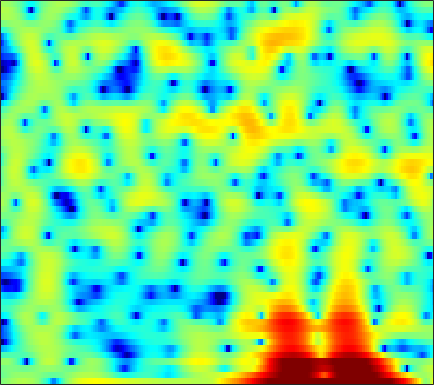

The file beside this chart, header and first rows:
-0.14696, 0.096274, 0.44747, 0.83158, 1.1171, 1.4884, 1.8241, 2.0431, 2.28, 2.4237, 2.488, 2.4768, 2.3835, 2.1808, 1.9485, 1.5313, 0.95974, 0.41765, -0.48844, -1.6715, -3.1921, -4.6351, -7.1195, -10.393
-1.236, -0.8923, -0.4749, -0.1049, 0.1446, 0.4329, 0.6748, 0.8267, 0.9829, 1.092, 1.152, 1.163, 1.133, 1.051, 0.955, 0.7796, 0.5522, 0.3458, 0.03421, -0.3113, -0.6702, -0.9305, -1.238, -1.466
-0.9119, -0.5926, -0.2871, -0.1178, -0.06924, -0.09952, -0.2177, -0.3524, -0.5631, -0.7684, -0.9236, -0.972, -0.9281, -0.7533, -0.551, -0.2264, 0.1215, 0.3681, 0.6533, 0.8656, 1.007, 1.057, 1.05, 0.9661
0.9066, 1.009, 1.009, 0.8323, 0.5643, -0.00307, -0.8737, -1.781, -3.465, -5.983, -10.13, -16.03, -24.2, -10.97, -6.942, -3.529, -1.227, 0.05637, 1.338, 2.246, 2.845, 3.118, 3.26, 3.16
-3.234, -3.067, -2.859, -2.681, -2.58, -2.498, -2.482, -2.514, -2.591, -2.674, -2.691, -2.607, -2.317, -1.802, -1.288, -0.5102, 0.2826, 0.8441, 1.499, 2.024, 2.397, 2.576, 2.675, 2.615
-10.93, -10.53, -9.645, -8.507, -7.594, -6.397, -5.275, -4.496, -3.548, -2.692, -1.919, -1.375, -0.6993, -0.06771, 0.3826, 0.9396, 1.431, 1.755, 2.115, 2.389, 2.562, 2.624, 2.614, 2.502
-33.86, -28.46, -19.75, -14.98, -12.39, -9.653, -7.442, -6.038, -4.424, -3.042, -1.856, -1.073, -0.1572, 0.6278, 1.136, 1.713, 2.177, 2.456, 2.735, 2.906, 2.968, 2.941, 2.804, 2.555
-16.19, -15.32, -13.81, -11.99, -10.54, -8.602, -6.759, -5.47, -3.905, -2.521, -1.313, -0.5245, 0.3893, 1.145, 1.616, 2.124, 2.508, 2.726, 2.927, 3.027, 3.026, 2.957, 2.764, 2.443
-16.47, -15.17, -13.31, -11.28, -9.711, -7.639, -5.7, -4.374, -2.789, -1.435, -0.3186, 0.3633, 1.068, 1.562, 1.804, 1.99, 2.065, 2.074, 2.06, 2.063, 2.104, 2.152, 2.2, 2.175
-22.31, -31.39, -21.15, -13.64, -10.12, -6.618, -3.982, -2.396, -0.6978, 0.5936, 1.524, 1.99, 2.301, 2.25, 1.961, 1.225, 0.0668, -1.054, -2.607, -3.446, -2.804, -1.669, -0.05622, 1.252
-7.355, -7.329, -6.722, -5.573, -4.492, -2.98, -1.552, -0.5872, 0.5232, 1.391, 1.99, 2.259, 2.352, 2.108, 1.668, 0.673, -0.8857, -2.464, -4.975, -6.673, -5.403, -3.468, -1.153, 0.5383
-3.752, -3.753, -3.587, -3.261, -2.909, -2.339, -1.706, -1.21, -0.5772, 0.01448, 0.5152, 0.8174, 1.107, 1.25, 1.259, 1.153, 0.9579, 0.7932, 0.605, 0.5376, 0.6295, 0.7898, 1.046, 1.261
-4.437, -4.601, -4.718, -4.668, -4.536, -4.229, -3.78, -3.365, -2.723, -2.022, -1.284, -0.7404, -0.0504, 0.5711, 0.9802, 1.452, 1.833, 2.057, 2.276, 2.428, 2.503, 2.503, 2.418, 2.206
-8.092, -8.63, -9.169, -9.449, -9.498, -9.334, -8.869, -8.313, -7.285, -5.999, -4.55, -3.434, -2.001, -0.6819, 0.2078, 1.24, 2.087, 2.602, 3.137, 3.498, 3.677, 3.694, 3.558, 3.238
-15.79, -17.46, -18.89, -19.11, -18.91, -18.85, -19.42, -19.93, -18.42, -14.34, -10.28, -7.686, -4.796, -2.441, -0.9694, 0.6631, 1.955, 2.732, 3.537, 4.076, 4.371, 4.435, 4.313, 3.952
-21.27, -24.24, -27.24, -24.62, -22.35, -20.57, -20.02, -19.85, -18.33, -14.78, -10.9, -8.314, -5.341, -2.87, -1.305, 0.4439, 1.863, 2.729, 3.625, 4.24, 4.592, 4.685, 4.577, 4.203
-16.16, -15.87, -15.48, -14.95, -14.39, -13.58, -12.66, -11.82, -10.57, -9.04, -7.315, -5.955, -4.125, -2.363, -1.133, 0.3379, 1.613, 2.422, 3.283, 3.909, 4.288, 4.408, 4.354, 4.045
-10.93, -10.65, -10.32, -10.12, -9.972, -9.827, -9.641, -9.422, -8.937, -8.166, -7.038, -5.989, -4.423, -2.804, -1.628, -0.1745, 1.095, 1.899, 2.775, 3.432, 3.854, 4.016, 4.04, 3.845
-6.031, -6.093, -6.313, -6.708, -7.172, -8.034, -9.289, -10.57, -12.62, -14.06, -12.52, -10.03, -6.764, -4.07, -2.403, -0.5673, 0.8823, 1.75, 2.663, 3.312, 3.722, 3.89, 3.931, 3.783
-2.504, -2.657, -2.997, -3.493, -4.025, -4.973, -6.323, -7.662, -9.773, -11.29, -10.12, -7.964, -5.072, -2.7, -1.259, 0.2672, 1.419, 2.082, 2.742, 3.161, 3.387, 3.448, 3.398, 3.196
-0.9926, -1.037, -1.101, -1.197, -1.292, -1.468, -1.659, -1.786, -1.874, -1.75, -1.365, -0.9205, -0.2067, 0.5115, 0.9947, 1.496, 1.816, 1.938, 1.946, 1.826, 1.641, 1.477, 1.261, 1.048
-1.774, -1.699, -1.385, -0.9097, -0.48, 0.09042, 0.6333, 1.012, 1.458, 1.843, 2.174, 2.371, 2.545, 2.591, 2.508, 2.216, 1.677, 1.084, 0.04147, -1.206, -2.486, -3.244, -3.65, -3.343
-7.838, -7.844, -5.992, -3.61, -2.012, -0.2521, 1.124, 1.938, 2.798, 3.414, 3.819, 3.982, 4.011, 3.807, 3.475, 2.761, 1.675, 0.5411, -1.511, -4.564, -9.528, -16.84, -20.32, -10.19
-11.34, -11.52, -8.236, -4.901, -2.933, -0.8839, 0.6539, 1.55, 2.478, 3.154, 3.592, 3.777, 3.833, 3.651, 3.362, 2.741, 1.843, 0.993, -0.3884, -1.976, -3.546, -4.489, -5.074, -4.879
-2.943, -2.917, -2.527, -1.829, -1.209, -0.3487, 0.4515, 1.018, 1.677, 2.23, 2.654, 2.875, 3.029, 3.005, 2.865, 2.515, 1.98, 1.476, 0.6788, -0.1725, -1.068, -1.687, -2.427, -3.046
-0.3541, -0.3948, -0.4402, -0.4335, -0.4099, -0.3226, -0.1056, 0.1643, 0.6544, 1.237, 1.838, 2.238, 2.649, 2.891, 2.933, 2.808, 2.485, 2.105, 1.454, 0.6426, -0.2872, -1.041, -2.125, -3.257
1.178, 1.002, 0.5096, -0.3146, -1.119, -2.346, -3.307, -3.449, -2.499, -0.8651, 0.7607, 1.79, 2.832, 3.494, 3.762, 3.827, 3.578, 3.203, 2.46, 1.447, 0.2142, -0.8779, -2.484, -4.257
2.146, 1.929, 1.216, -0.1003, -1.644, -4.887, -10.92, -15.88, -7.859, -2.697, 0.3525, 1.889, 3.295, 4.119, 4.441, 4.513, 4.204, 3.743, 2.805, 1.509, -0.2219, -1.801, -4.307, -7.247
1.445, 1.51, 1.384, 1.037, 0.6277, -0.0108, -0.4309, -0.4655, 0.01773, 0.9143, 1.863, 2.484, 3.096, 3.431, 3.498, 3.327, 2.874, 2.321, 1.311, -0.09644, -1.942, -3.689, -6.696, -10.81
-0.2396, 0.3648, 1.025, 1.484, 1.723, 1.94, 2.087, 2.193, 2.316, 2.418, 2.481, 2.49, 2.402, 2.217, 2.001, 1.608, 1.095, 0.6121, -0.1628, -1.135, -2.316, -3.365, -4.961, -6.717
-2.234, -0.8088, 0.6412, 1.667, 2.236, 2.768, 3.026, 3.084, 2.973, 2.652, 2.154, 1.667, 0.9354, 0.1668, -0.367, -0.9308, -1.33, -1.52, -1.77, -1.986, -2.308, -2.558, -2.929, -3.269
-1.885, -0.5303, 0.9597, 2.105, 2.748, 3.302, 3.534, 3.467, 3.075, 2.31, 1.11, -0.1102, -2.162, -4.626, -6.392, -7.614, -7.035, -6.136, -5.053, -4.333, -3.837, -3.557, -3.151, -2.639
-1.402, -0.3045, 1.076, 2.267, 2.945, 3.541, 3.795, 3.725, 3.26, 2.338, 0.8675, -0.6807, -3.535, -7.68, -11.98, -15.29, -11.41, -9.258, -7.706, -7.298, -7.457, -7.698, -7.497, -6.221
-4.253, -2.176, -0.02442, 1.583, 2.451, 3.258, 3.67, 3.741, 3.517, 2.924, 1.995, 1.097, -0.3148, -1.845, -2.905, -4.077, -4.92, -5.482, -6.465, -8.093, -11.01, -14.94, -26.89, -14.53
-4.189, -2.419, -0.4857, 0.9523, 1.778, 2.576, 3.043, 3.196, 3.169, 2.897, 2.412, 1.932, 1.17, 0.3085, -0.3718, -1.307, -2.287, -3.036, -4.136, -5.286, -6.452, -7.104, -7.394, -6.751
-1.272, -0.4948, 0.4903, 1.33, 1.857, 2.374, 2.693, 2.803, 2.79, 2.622, 2.307, 1.991, 1.476, 0.8834, 0.3762, -0.349, -1.134, -1.779, -2.651, -3.562, -4.383, -4.954, -5.47, -5.646
0.5122, 1.044, 1.661, 2.174, 2.461, 2.705, 2.795, 2.774, 2.634, 2.389, 2.074, 1.804, 1.417, 0.9897, 0.6433, 0.1143, -0.5072, -1.056, -1.913, -2.962, -4.255, -5.409, -7.242, -9.267
1.482, 1.99, 2.517, 2.857, 2.969, 2.95, 2.731, 2.446, 1.952, 1.39, 0.8704, 0.5607, 0.2948, 0.1564, 0.1026, -0.006119, -0.2387, -0.5122, -1.115, -1.981, -3.247, -4.507, -6.84, -10.27
1.448, 2.032, 2.589, 2.846, 2.844, 2.545, 1.878, 1.105, -0.2929, -2.045, -3.805, -4.594, -4.386, -3.224, -2.313, -1.341, -0.7425, -0.5358, -0.5115, -0.7422, -1.128, -1.51, -2.028, -2.406
0.1705, 0.9434, 1.673, 2.038, 2.091, 1.773, 0.9779, -0.01241, -2.026, -5.251, -10.93, -17.27, -11.83, -6.567, -4.365, -2.588, -1.68, -1.363, -1.21, -1.222, -1.166, -1.036, -0.6783, -0.1455
-1.506, -0.585, 0.3508, 0.9932, 1.292, 1.407, 1.215, 0.8479, 0.09684, -0.8395, -1.73, -2.143, -2.205, -1.875, -1.613, -1.529, -1.882, -2.505, -3.753, -5.192, -5.896, -5.234, -3.406, -1.446
-3.654, -2.868, -1.848, -0.8743, -0.2498, 0.4814, 1.016, 1.297, 1.508, 1.582, 1.574, 1.525, 1.407, 1.185, 0.8941, 0.2195, -0.9128, -2.202, -4.88, -9.395, -14.89, -11.23, -5.653, -2.25
-9.264, -8.573, -7.041, -5.236, -3.947, -2.391, -1.091, -0.2761, 0.6085, 1.274, 1.75, 1.99, 2.162, 2.149, 2.009, 1.651, 1.072, 0.5178, -0.3158, -1.05, -1.376, -1.196, -0.5575, 0.2478
-31.27, -22.93, -15.06, -10.73, -8.346, -5.893, -3.982, -2.789, -1.458, -0.3753, 0.4775, 0.9915, 1.515, 1.867, 2.027, 2.115, 2.076, 1.985, 1.835, 1.698, 1.611, 1.587, 1.607, 1.623
-15.86, -15.35, -13.61, -11.47, -9.831, -7.827, -6.01, -4.785, -3.318, -2.039, -0.9262, -0.2097, 0.5962, 1.243, 1.627, 2.003, 2.255, 2.37, 2.445, 2.447, 2.401, 2.326, 2.195, 2.017
-13.64, -13.47, -12.79, -11.68, -10.64, -9.14, -7.513, -6.317, -4.764, -3.311, -1.978, -1.08, -0.02876, 0.8458, 1.385, 1.952, 2.353, 2.555, 2.69, 2.695, 2.595, 2.473, 2.247, 1.981
-16.33, -16.32, -15.64, -14.33, -13.16, -11.37, -9.505, -8.061, -6.158, -4.301, -2.601, -1.434, -0.06679, 1.057, 1.741, 2.448, 2.908, 3.102, 3.173, 3.048, 2.744, 2.434, 1.94, 1.421
-27, -27.62, -23.21, -19.41, -17.51, -15.18, -12.84, -10.83, -8.005, -5.271, -2.796, -1.186, 0.6288, 2.064, 2.892, 3.676, 4.123, 4.237, 4.122, 3.7, 2.976, 2.213, 0.96, -0.5008
-23.29, -23.34, -22.04, -20.59, -20.7, -22.86, -24.15, -18.03, -11.12, -6.283, -2.732, -0.6534, 1.516, 3.116, 3.975, 4.72, 5.058, 5.035, 4.679, 3.946, 2.812, 1.645, -0.4533, -3.549
-17.94, -17.21, -16.41, -15.95, -15.52, -15.29, -13.86, -11.59, -7.897, -4.441, -1.564, 0.197, 2.041, 3.339, 3.997, 4.469, 4.497, 4.267, 3.601, 2.609, 1.349, 0.3465, -1.061, -2.385
-14.62, -13.82, -12.41, -10.89, -9.658, -7.928, -6.123, -4.684, -2.71, -0.817, 0.898, 1.984, 3.128, 3.891, 4.197, 4.233, 3.807, 3.185, 1.922, 0.1547, -2.003, -3.667, -5.079, -4.914
-18.14, -15.85, -12.08, -8.888, -6.929, -4.667, -2.744, -1.437, 0.1082, 1.453, 2.56, 3.232, 3.88, 4.233, 4.277, 4.012, 3.341, 2.498, 0.8688, -1.578, -5.311, -9.695, -18.29, -10.95
-14.95, -12.91, -9.439, -6.525, -4.77, -2.774, -1.16, -0.1447, 0.9944, 1.904, 2.607, 3.001, 3.351, 3.488, 3.449, 3.191, 2.692, 2.145, 1.171, -0.04428, -1.377, -2.296, -3.051, -3.073
-4.879, -4.448, -3.576, -2.513, -1.727, -0.7357, 0.123, 0.6496, 1.215, 1.623, 1.893, 2.013, 2.093, 2.093, 2.053, 1.948, 1.766, 1.592, 1.288, 0.9246, 0.5317, 0.2273, -0.1303, -0.4565
-0.4163, -0.2073, 0.1114, 0.4494, 0.7065, 0.9606, 1.123, 1.165, 1.093, 0.8885, 0.567, 0.2864, -0.07969, -0.3299, -0.3962, -0.2996, -0.04382, 0.196, 0.5199, 0.7784, 0.9298, 0.978, 0.9076, 0.6804
1.925, 2.013, 2.087, 2.082, 2.024, 1.841, 1.503, 1.135, 0.4454, -0.5065, -1.762, -2.897, -4.569, -5.944, -6.247, -5.393, -3.784, -2.586, -1.203, -0.1364, 0.6327, 1.038, 1.356, 1.443
2.536, 2.529, 2.444, 2.265, 2.039, 1.643, 1.073, 0.4979, -0.5056, -1.883, -3.787, -5.742, -9.602, -17.05, -23.77, -12.62, -7.441, -4.991, -2.723, -1.122, 0.02236, 0.6448, 1.253, 1.631
1.848, 1.753, 1.56, 1.306, 1.068, 0.6585, 0.1406, -0.3462, -1.138, -2.119, -3.269, -4.227, -5.489, -6.403, -6.562, -5.955, -4.732, -3.703, -2.428, -1.336, -0.4365, 0.1189, 0.7349, 1.225
